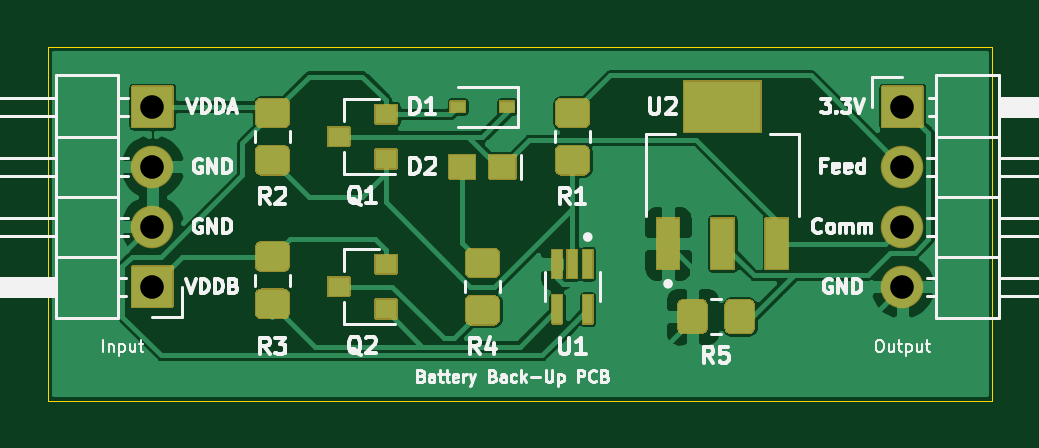
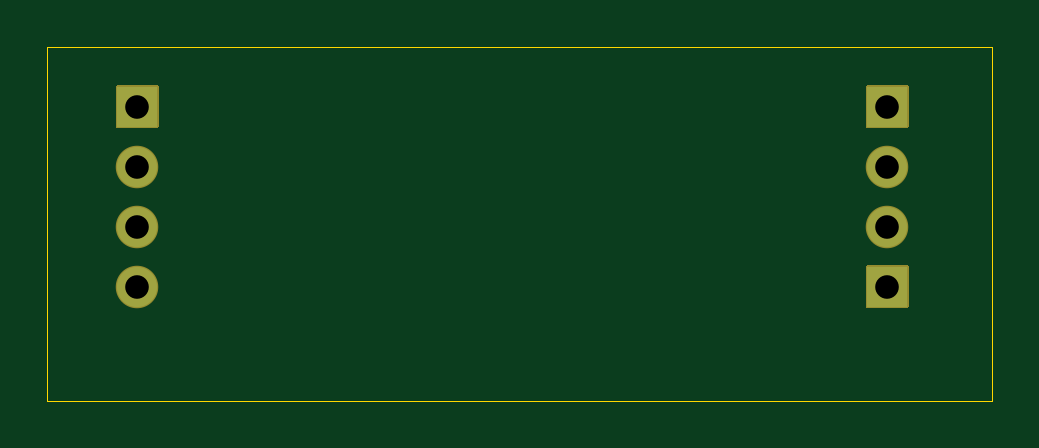
Circuit board: 11 layer files. Board 40.0 x 15.0 mm.
- bottom_copper: battery-B_Cu.gbl (883 bytes)
- bottom_mask: battery-B_Mask.gbs (1692 bytes)
- paste: battery-B_Paste.gbp (495 bytes)
- bottom_silk: battery-B_SilkS.gbo (1695 bytes)
- outline: battery-Edge_Cuts.gm1 (735 bytes)
- top_copper: battery-F_Cu.gtl (53228 bytes)
- top_mask: battery-F_Mask.gts (11679 bytes)
- paste: battery-F_Paste.gtp (6214 bytes)
- top_silk: battery-F_SilkS.gto (40494 bytes)
- drill: battery-NPTH.drl (275 bytes)
- drill: battery-PTH.drl (411 bytes)

=== bottom_copper: battery-B_Cu.gbl ===
G04 #@! TF.GenerationSoftware,KiCad,Pcbnew,(5.1.12)-1*
G04 #@! TF.CreationDate,2023-02-16T22:18:36+00:00*
G04 #@! TF.ProjectId,battery,62617474-6572-4792-9e6b-696361645f70,v01*
G04 #@! TF.SameCoordinates,Original*
G04 #@! TF.FileFunction,Copper,L2,Bot*
G04 #@! TF.FilePolarity,Positive*
%FSLAX46Y46*%
G04 Gerber Fmt 4.6, Leading zero omitted, Abs format (unit mm)*
G04 Created by KiCad (PCBNEW (5.1.12)-1) date 2023-02-16 22:18:36*
%MOMM*%
%LPD*%
G01*
G04 APERTURE LIST*
G04 #@! TA.AperFunction,ComponentPad*
%ADD10R,1.700000X1.700000*%
G04 #@! TD*
G04 #@! TA.AperFunction,ComponentPad*
%ADD11O,1.700000X1.700000*%
G04 #@! TD*
G04 APERTURE END LIST*
D10*
X104140000Y-125730000D03*
D11*
X104140000Y-128270000D03*
X104140000Y-130810000D03*
D10*
X104140000Y-133350000D03*
X135890000Y-125730000D03*
D11*
X135890000Y-128270000D03*
X135890000Y-130810000D03*
X135890000Y-133350000D03*
M02*

=== bottom_mask: battery-B_Mask.gbs ===
G04 #@! TF.GenerationSoftware,KiCad,Pcbnew,(5.1.12)-1*
G04 #@! TF.CreationDate,2023-02-16T22:18:36+00:00*
G04 #@! TF.ProjectId,battery,62617474-6572-4792-9e6b-696361645f70,v01*
G04 #@! TF.SameCoordinates,Original*
G04 #@! TF.FileFunction,Soldermask,Bot*
G04 #@! TF.FilePolarity,Negative*
%FSLAX46Y46*%
G04 Gerber Fmt 4.6, Leading zero omitted, Abs format (unit mm)*
G04 Created by KiCad (PCBNEW (5.1.12)-1) date 2023-02-16 22:18:36*
%MOMM*%
%LPD*%
G01*
G04 APERTURE LIST*
%ADD10O,1.800000X1.800000*%
G04 APERTURE END LIST*
G36*
G01*
X105040000Y-124880000D02*
X105040000Y-126580000D01*
G75*
G02*
X104990000Y-126630000I-50000J0D01*
G01*
X103290000Y-126630000D01*
G75*
G02*
X103240000Y-126580000I0J50000D01*
G01*
X103240000Y-124880000D01*
G75*
G02*
X103290000Y-124830000I50000J0D01*
G01*
X104990000Y-124830000D01*
G75*
G02*
X105040000Y-124880000I0J-50000D01*
G01*
G37*
D10*
X104140000Y-128270000D03*
X104140000Y-130810000D03*
G36*
G01*
X105040000Y-132500000D02*
X105040000Y-134200000D01*
G75*
G02*
X104990000Y-134250000I-50000J0D01*
G01*
X103290000Y-134250000D01*
G75*
G02*
X103240000Y-134200000I0J50000D01*
G01*
X103240000Y-132500000D01*
G75*
G02*
X103290000Y-132450000I50000J0D01*
G01*
X104990000Y-132450000D01*
G75*
G02*
X105040000Y-132500000I0J-50000D01*
G01*
G37*
G36*
G01*
X134990000Y-126580000D02*
X134990000Y-124880000D01*
G75*
G02*
X135040000Y-124830000I50000J0D01*
G01*
X136740000Y-124830000D01*
G75*
G02*
X136790000Y-124880000I0J-50000D01*
G01*
X136790000Y-126580000D01*
G75*
G02*
X136740000Y-126630000I-50000J0D01*
G01*
X135040000Y-126630000D01*
G75*
G02*
X134990000Y-126580000I0J50000D01*
G01*
G37*
X135890000Y-128270000D03*
X135890000Y-130810000D03*
X135890000Y-133350000D03*
M02*

=== paste: battery-B_Paste.gbp ===
G04 #@! TF.GenerationSoftware,KiCad,Pcbnew,(5.1.12)-1*
G04 #@! TF.CreationDate,2023-02-16T22:18:36+00:00*
G04 #@! TF.ProjectId,battery,62617474-6572-4792-9e6b-696361645f70,v01*
G04 #@! TF.SameCoordinates,Original*
G04 #@! TF.FileFunction,Paste,Bot*
G04 #@! TF.FilePolarity,Positive*
%FSLAX46Y46*%
G04 Gerber Fmt 4.6, Leading zero omitted, Abs format (unit mm)*
G04 Created by KiCad (PCBNEW (5.1.12)-1) date 2023-02-16 22:18:36*
%MOMM*%
%LPD*%
G01*
G04 APERTURE LIST*
G04 APERTURE END LIST*
M02*

=== bottom_silk: battery-B_SilkS.gbo ===
G04 #@! TF.GenerationSoftware,KiCad,Pcbnew,(5.1.12)-1*
G04 #@! TF.CreationDate,2023-02-16T22:18:36+00:00*
G04 #@! TF.ProjectId,battery,62617474-6572-4792-9e6b-696361645f70,v01*
G04 #@! TF.SameCoordinates,Original*
G04 #@! TF.FileFunction,Legend,Bot*
G04 #@! TF.FilePolarity,Positive*
%FSLAX46Y46*%
G04 Gerber Fmt 4.6, Leading zero omitted, Abs format (unit mm)*
G04 Created by KiCad (PCBNEW (5.1.12)-1) date 2023-02-16 22:18:36*
%MOMM*%
%LPD*%
G01*
G04 APERTURE LIST*
%ADD10O,1.800000X1.800000*%
G04 APERTURE END LIST*
%LPC*%
G36*
G01*
X105040000Y-124880000D02*
X105040000Y-126580000D01*
G75*
G02*
X104990000Y-126630000I-50000J0D01*
G01*
X103290000Y-126630000D01*
G75*
G02*
X103240000Y-126580000I0J50000D01*
G01*
X103240000Y-124880000D01*
G75*
G02*
X103290000Y-124830000I50000J0D01*
G01*
X104990000Y-124830000D01*
G75*
G02*
X105040000Y-124880000I0J-50000D01*
G01*
G37*
D10*
X104140000Y-128270000D03*
X104140000Y-130810000D03*
G36*
G01*
X105040000Y-132500000D02*
X105040000Y-134200000D01*
G75*
G02*
X104990000Y-134250000I-50000J0D01*
G01*
X103290000Y-134250000D01*
G75*
G02*
X103240000Y-134200000I0J50000D01*
G01*
X103240000Y-132500000D01*
G75*
G02*
X103290000Y-132450000I50000J0D01*
G01*
X104990000Y-132450000D01*
G75*
G02*
X105040000Y-132500000I0J-50000D01*
G01*
G37*
G36*
G01*
X134990000Y-126580000D02*
X134990000Y-124880000D01*
G75*
G02*
X135040000Y-124830000I50000J0D01*
G01*
X136740000Y-124830000D01*
G75*
G02*
X136790000Y-124880000I0J-50000D01*
G01*
X136790000Y-126580000D01*
G75*
G02*
X136740000Y-126630000I-50000J0D01*
G01*
X135040000Y-126630000D01*
G75*
G02*
X134990000Y-126580000I0J50000D01*
G01*
G37*
X135890000Y-128270000D03*
X135890000Y-130810000D03*
X135890000Y-133350000D03*
M02*

=== outline: battery-Edge_Cuts.gm1 ===
G04 #@! TF.GenerationSoftware,KiCad,Pcbnew,(5.1.12)-1*
G04 #@! TF.CreationDate,2023-02-16T22:18:36+00:00*
G04 #@! TF.ProjectId,battery,62617474-6572-4792-9e6b-696361645f70,v01*
G04 #@! TF.SameCoordinates,Original*
G04 #@! TF.FileFunction,Profile,NP*
%FSLAX46Y46*%
G04 Gerber Fmt 4.6, Leading zero omitted, Abs format (unit mm)*
G04 Created by KiCad (PCBNEW (5.1.12)-1) date 2023-02-16 22:18:36*
%MOMM*%
%LPD*%
G01*
G04 APERTURE LIST*
G04 #@! TA.AperFunction,Profile*
%ADD10C,0.050000*%
G04 #@! TD*
G04 APERTURE END LIST*
D10*
X99700000Y-123190000D02*
X99700000Y-138190000D01*
X99700000Y-138190000D02*
X139700000Y-138190000D01*
X139700000Y-123190000D02*
X99700000Y-123190000D01*
X139700000Y-138190000D02*
X139700000Y-123190000D01*
M02*

=== top_copper: battery-F_Cu.gtl (53228 bytes, source omitted) ===
=== top_mask: battery-F_Mask.gts (11679 bytes, source omitted) ===
=== paste: battery-F_Paste.gtp ===
G04 #@! TF.GenerationSoftware,KiCad,Pcbnew,(5.1.12)-1*
G04 #@! TF.CreationDate,2023-02-16T22:18:36+00:00*
G04 #@! TF.ProjectId,battery,62617474-6572-4792-9e6b-696361645f70,v01*
G04 #@! TF.SameCoordinates,Original*
G04 #@! TF.FileFunction,Paste,Top*
G04 #@! TF.FilePolarity,Positive*
%FSLAX46Y46*%
G04 Gerber Fmt 4.6, Leading zero omitted, Abs format (unit mm)*
G04 Created by KiCad (PCBNEW (5.1.12)-1) date 2023-02-16 22:18:36*
%MOMM*%
%LPD*%
G01*
G04 APERTURE LIST*
%ADD10R,0.900000X0.800000*%
%ADD11R,0.600000X0.450000*%
%ADD12R,1.100000X1.000000*%
%ADD13R,0.950000X2.150000*%
%ADD14R,3.250000X2.150000*%
G04 APERTURE END LIST*
G36*
G01*
X122390000Y-131795000D02*
X122750000Y-131795000D01*
G75*
G02*
X122770000Y-131815000I0J-20000D01*
G01*
X122770000Y-132965000D01*
G75*
G02*
X122750000Y-132985000I-20000J0D01*
G01*
X122390000Y-132985000D01*
G75*
G02*
X122370000Y-132965000I0J20000D01*
G01*
X122370000Y-131815000D01*
G75*
G02*
X122390000Y-131795000I20000J0D01*
G01*
G37*
G36*
G01*
X121740000Y-131795000D02*
X122100000Y-131795000D01*
G75*
G02*
X122120000Y-131815000I0J-20000D01*
G01*
X122120000Y-132965000D01*
G75*
G02*
X122100000Y-132985000I-20000J0D01*
G01*
X121740000Y-132985000D01*
G75*
G02*
X121720000Y-132965000I0J20000D01*
G01*
X121720000Y-131815000D01*
G75*
G02*
X121740000Y-131795000I20000J0D01*
G01*
G37*
G36*
G01*
X121090000Y-131795000D02*
X121450000Y-131795000D01*
G75*
G02*
X121470000Y-131815000I0J-20000D01*
G01*
X121470000Y-132965000D01*
G75*
G02*
X121450000Y-132985000I-20000J0D01*
G01*
X121090000Y-132985000D01*
G75*
G02*
X121070000Y-132965000I0J20000D01*
G01*
X121070000Y-131815000D01*
G75*
G02*
X121090000Y-131795000I20000J0D01*
G01*
G37*
G36*
G01*
X121090000Y-133715000D02*
X121450000Y-133715000D01*
G75*
G02*
X121470000Y-133735000I0J-20000D01*
G01*
X121470000Y-134885000D01*
G75*
G02*
X121450000Y-134905000I-20000J0D01*
G01*
X121090000Y-134905000D01*
G75*
G02*
X121070000Y-134885000I0J20000D01*
G01*
X121070000Y-133735000D01*
G75*
G02*
X121090000Y-133715000I20000J0D01*
G01*
G37*
G36*
G01*
X122390000Y-133715000D02*
X122750000Y-133715000D01*
G75*
G02*
X122770000Y-133735000I0J-20000D01*
G01*
X122770000Y-134885000D01*
G75*
G02*
X122750000Y-134905000I-20000J0D01*
G01*
X122390000Y-134905000D01*
G75*
G02*
X122370000Y-134885000I0J20000D01*
G01*
X122370000Y-133735000D01*
G75*
G02*
X122390000Y-133715000I20000J0D01*
G01*
G37*
D10*
X112030000Y-127000000D03*
X114030000Y-126050000D03*
X114030000Y-127950000D03*
D11*
X119160000Y-125730000D03*
X117060000Y-125730000D03*
D10*
X114030000Y-134300000D03*
X114030000Y-132400000D03*
X112030000Y-133350000D03*
D12*
X117260000Y-128270000D03*
X118960000Y-128270000D03*
G36*
G01*
X122370001Y-126600000D02*
X121469999Y-126600000D01*
G75*
G02*
X121220000Y-126350001I0J249999D01*
G01*
X121220000Y-125649999D01*
G75*
G02*
X121469999Y-125400000I249999J0D01*
G01*
X122370001Y-125400000D01*
G75*
G02*
X122620000Y-125649999I0J-249999D01*
G01*
X122620000Y-126350001D01*
G75*
G02*
X122370001Y-126600000I-249999J0D01*
G01*
G37*
G36*
G01*
X122370001Y-128600000D02*
X121469999Y-128600000D01*
G75*
G02*
X121220000Y-128350001I0J249999D01*
G01*
X121220000Y-127649999D01*
G75*
G02*
X121469999Y-127400000I249999J0D01*
G01*
X122370001Y-127400000D01*
G75*
G02*
X122620000Y-127649999I0J-249999D01*
G01*
X122620000Y-128350001D01*
G75*
G02*
X122370001Y-128600000I-249999J0D01*
G01*
G37*
G36*
G01*
X108769999Y-125400000D02*
X109670001Y-125400000D01*
G75*
G02*
X109920000Y-125649999I0J-249999D01*
G01*
X109920000Y-126350001D01*
G75*
G02*
X109670001Y-126600000I-249999J0D01*
G01*
X108769999Y-126600000D01*
G75*
G02*
X108520000Y-126350001I0J249999D01*
G01*
X108520000Y-125649999D01*
G75*
G02*
X108769999Y-125400000I249999J0D01*
G01*
G37*
G36*
G01*
X108769999Y-127400000D02*
X109670001Y-127400000D01*
G75*
G02*
X109920000Y-127649999I0J-249999D01*
G01*
X109920000Y-128350001D01*
G75*
G02*
X109670001Y-128600000I-249999J0D01*
G01*
X108769999Y-128600000D01*
G75*
G02*
X108520000Y-128350001I0J249999D01*
G01*
X108520000Y-127649999D01*
G75*
G02*
X108769999Y-127400000I249999J0D01*
G01*
G37*
G36*
G01*
X109670001Y-132680000D02*
X108769999Y-132680000D01*
G75*
G02*
X108520000Y-132430001I0J249999D01*
G01*
X108520000Y-131729999D01*
G75*
G02*
X108769999Y-131480000I249999J0D01*
G01*
X109670001Y-131480000D01*
G75*
G02*
X109920000Y-131729999I0J-249999D01*
G01*
X109920000Y-132430001D01*
G75*
G02*
X109670001Y-132680000I-249999J0D01*
G01*
G37*
G36*
G01*
X109670001Y-134680000D02*
X108769999Y-134680000D01*
G75*
G02*
X108520000Y-134430001I0J249999D01*
G01*
X108520000Y-133729999D01*
G75*
G02*
X108769999Y-133480000I249999J0D01*
G01*
X109670001Y-133480000D01*
G75*
G02*
X109920000Y-133729999I0J-249999D01*
G01*
X109920000Y-134430001D01*
G75*
G02*
X109670001Y-134680000I-249999J0D01*
G01*
G37*
G36*
G01*
X117659999Y-131750000D02*
X118560001Y-131750000D01*
G75*
G02*
X118810000Y-131999999I0J-249999D01*
G01*
X118810000Y-132700001D01*
G75*
G02*
X118560001Y-132950000I-249999J0D01*
G01*
X117659999Y-132950000D01*
G75*
G02*
X117410000Y-132700001I0J249999D01*
G01*
X117410000Y-131999999D01*
G75*
G02*
X117659999Y-131750000I249999J0D01*
G01*
G37*
G36*
G01*
X117659999Y-133750000D02*
X118560001Y-133750000D01*
G75*
G02*
X118810000Y-133999999I0J-249999D01*
G01*
X118810000Y-134700001D01*
G75*
G02*
X118560001Y-134950000I-249999J0D01*
G01*
X117659999Y-134950000D01*
G75*
G02*
X117410000Y-134700001I0J249999D01*
G01*
X117410000Y-133999999D01*
G75*
G02*
X117659999Y-133750000I249999J0D01*
G01*
G37*
G36*
G01*
X129600000Y-134169999D02*
X129600000Y-135070001D01*
G75*
G02*
X129350001Y-135320000I-249999J0D01*
G01*
X128649999Y-135320000D01*
G75*
G02*
X128400000Y-135070001I0J249999D01*
G01*
X128400000Y-134169999D01*
G75*
G02*
X128649999Y-133920000I249999J0D01*
G01*
X129350001Y-133920000D01*
G75*
G02*
X129600000Y-134169999I0J-249999D01*
G01*
G37*
G36*
G01*
X127600000Y-134169999D02*
X127600000Y-135070001D01*
G75*
G02*
X127350001Y-135320000I-249999J0D01*
G01*
X126649999Y-135320000D01*
G75*
G02*
X126400000Y-135070001I0J249999D01*
G01*
X126400000Y-134169999D01*
G75*
G02*
X126649999Y-133920000I249999J0D01*
G01*
X127350001Y-133920000D01*
G75*
G02*
X127600000Y-134169999I0J-249999D01*
G01*
G37*
D13*
X125970000Y-131530000D03*
X128270000Y-131530000D03*
X130570000Y-131530000D03*
D14*
X128270000Y-125730000D03*
M02*

=== top_silk: battery-F_SilkS.gto (40494 bytes, source omitted) ===
=== drill: battery-NPTH.drl ===
M48
; DRILL file {KiCad (5.1.12)-1} date 02/16/23 22:19:31
; FORMAT={-:-/ absolute / metric / decimal}
; #@! TF.CreationDate,2023-02-16T22:19:31+00:00
; #@! TF.GenerationSoftware,Kicad,Pcbnew,(5.1.12)-1
; #@! TF.FileFunction,NonPlated,1,2,NPTH
FMAT,2
METRIC
%
G90
G05
T0
M30

=== drill: battery-PTH.drl ===
M48
; DRILL file {KiCad (5.1.12)-1} date 02/16/23 22:19:31
; FORMAT={-:-/ absolute / metric / decimal}
; #@! TF.CreationDate,2023-02-16T22:19:31+00:00
; #@! TF.GenerationSoftware,Kicad,Pcbnew,(5.1.12)-1
; #@! TF.FileFunction,Plated,1,2,PTH
FMAT,2
METRIC
T1C1.000
%
G90
G05
T1
X104.14Y-125.73
X104.14Y-128.27
X104.14Y-130.81
X104.14Y-133.35
X135.89Y-125.73
X135.89Y-128.27
X135.89Y-130.81
X135.89Y-133.35
T0
M30

